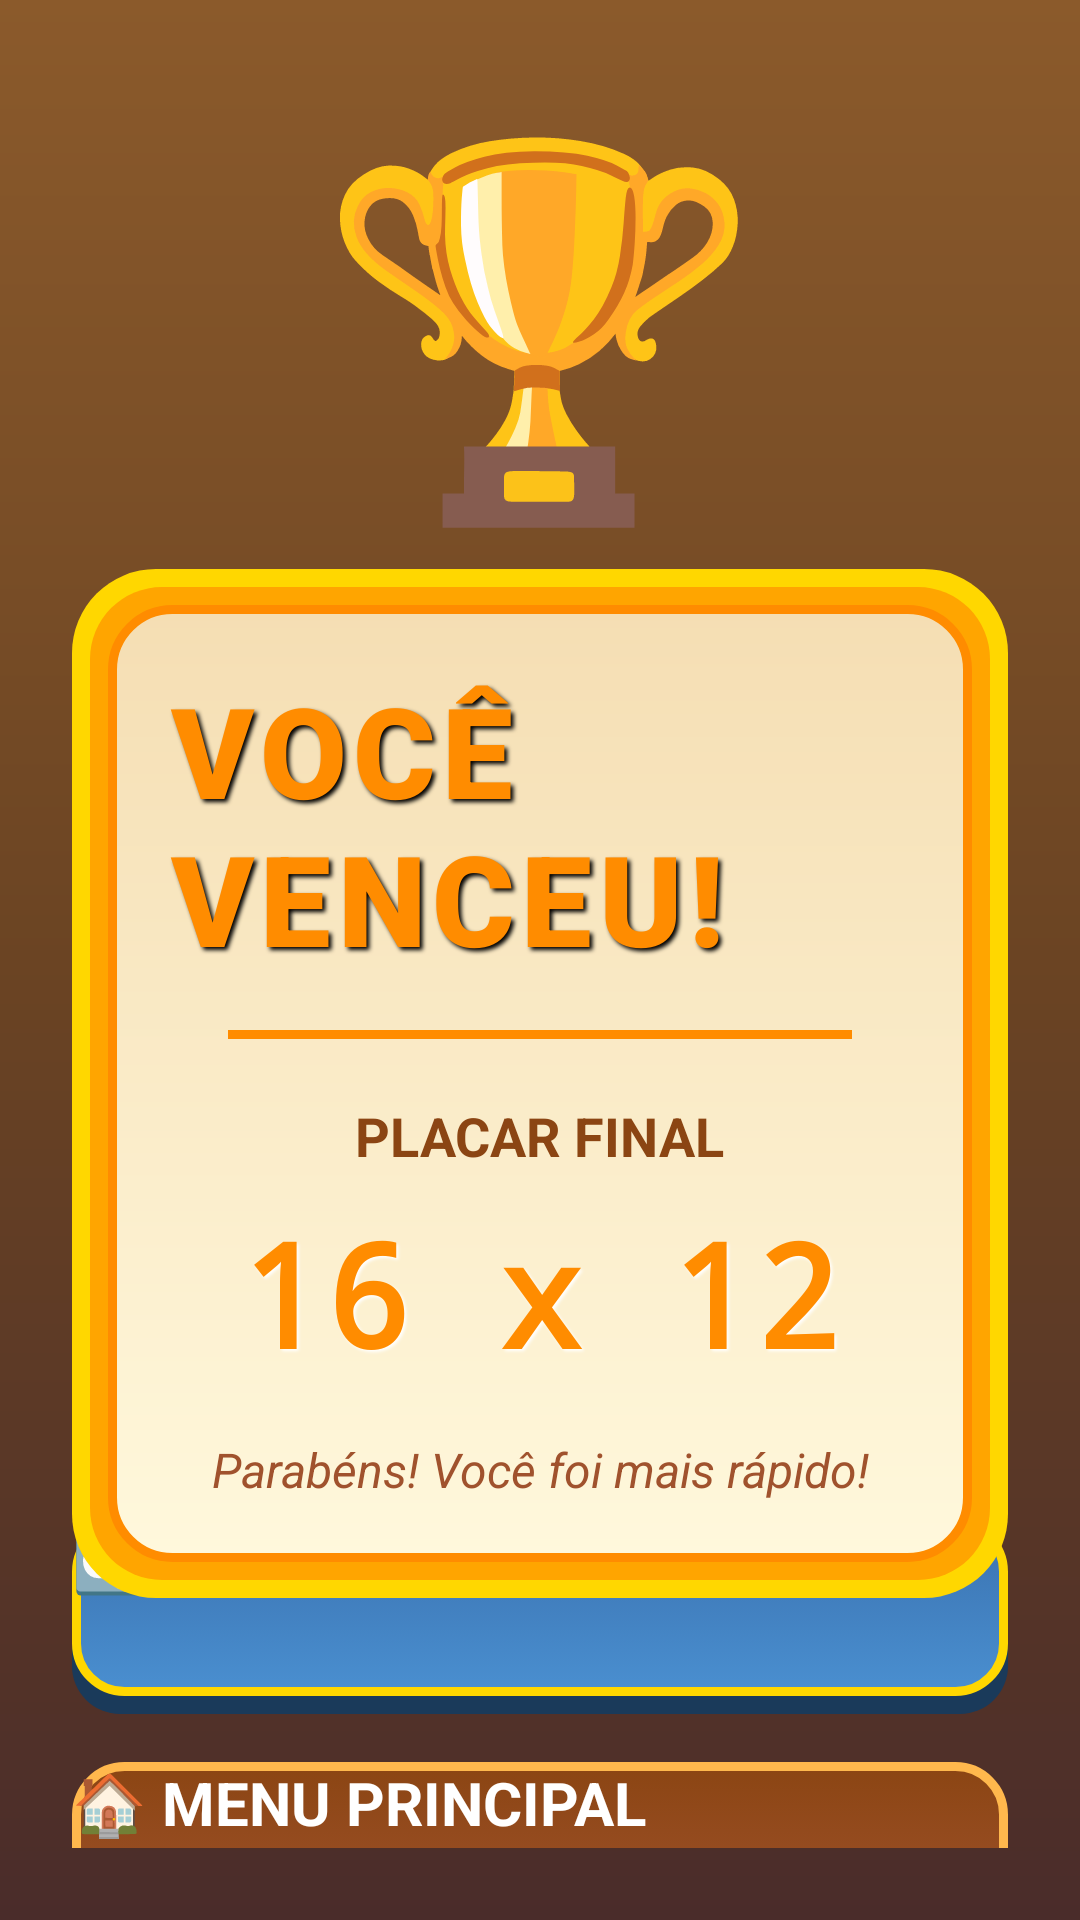

Android layout source for this screen:
<!-- AndroidManifest.xml: application theme Theme.WhereAmI -->
<!-- res/layout/activity_game_over.xml -->
<?xml version="1.0" encoding="utf-8"?>
<androidx.constraintlayout.widget.ConstraintLayout xmlns:android="http://schemas.android.com/apk/res/android"
    xmlns:app="http://schemas.android.com/apk/res-auto"
    android:layout_width="match_parent"
    android:layout_height="match_parent"
    android:background="@drawable/bg_gradient"
    android:padding="24dp">

    
    <TextView
        android:id="@+id/tvResultIcon"
        android:layout_width="wrap_content"
        android:layout_height="wrap_content"
        android:layout_marginTop="1dp"
        android:text="🏆"
        android:textSize="120sp"
        app:layout_constraintEnd_toEndOf="parent"
        app:layout_constraintStart_toStartOf="parent"
        app:layout_constraintTop_toTopOf="parent" />

    
    <androidx.constraintlayout.widget.ConstraintLayout
        android:id="@+id/resultPanel"
        android:layout_width="0dp"
        android:layout_height="wrap_content"
        android:layout_marginTop="5dp"
        android:background="@drawable/winner_panel"
        android:elevation="12dp"
        android:padding="32dp"
        app:layout_constraintEnd_toEndOf="parent"
        app:layout_constraintStart_toStartOf="parent"
        app:layout_constraintTop_toBottomOf="@id/tvResultIcon"
        app:layout_constraintWidth_max="400dp">

        
        <TextView
            android:id="@+id/tvResultTitle"
            android:layout_width="wrap_content"
            android:layout_height="wrap_content"
            android:fontFamily="sans-serif-black"
            android:letterSpacing="0.05"
            android:shadowColor="#000000"
            android:shadowDx="3"
            android:shadowDy="3"
            android:shadowRadius="3"
            android:text="VOCÊ VENCEU!"
            android:textColor="#FF8C00"
            android:textSize="42sp"
            android:textStyle="bold"
            app:layout_constraintEnd_toEndOf="parent"
            app:layout_constraintStart_toStartOf="parent"
            app:layout_constraintTop_toTopOf="parent" />

        
        <View
            android:id="@+id/divider"
            android:layout_width="0dp"
            android:layout_height="3dp"
            android:layout_marginHorizontal="20dp"
            android:layout_marginTop="16dp"
            android:background="#FF8C00"
            app:layout_constraintEnd_toEndOf="parent"
            app:layout_constraintStart_toStartOf="parent"
            app:layout_constraintTop_toBottomOf="@id/tvResultTitle" />

        
        <LinearLayout
            android:id="@+id/scoreContainer"
            android:layout_width="wrap_content"
            android:layout_height="wrap_content"
            android:layout_marginTop="20dp"
            android:gravity="center"
            android:orientation="vertical"
            app:layout_constraintEnd_toEndOf="parent"
            app:layout_constraintStart_toStartOf="parent"
            app:layout_constraintTop_toBottomOf="@id/divider">

            <TextView
                android:layout_width="wrap_content"
                android:layout_height="wrap_content"
                android:layout_marginBottom="8dp"
                android:text="PLACAR FINAL"
                android:textColor="#8B4513"
                android:textSize="18sp"
                android:textStyle="bold" />

            <TextView
                android:id="@+id/tvFinalScore"
                android:layout_width="wrap_content"
                android:layout_height="wrap_content"
                android:fontFamily="monospace"
                android:shadowColor="#FFFFFF"
                android:shadowDx="2"
                android:shadowDy="2"
                android:shadowRadius="2"
                android:text="16 x 12"
                android:textColor="#FF8C00"
                android:textSize="48sp"
                android:textStyle="bold" />
        </LinearLayout>

        
        <TextView
            android:id="@+id/tvMessage"
            android:layout_width="0dp"
            android:layout_height="wrap_content"
            android:layout_marginTop="16dp"
            android:text="Parabéns! Você foi mais rápido!"
            android:textAlignment="center"
            android:textColor="#A0522D"
            android:textSize="16sp"
            android:textStyle="italic"
            app:layout_constraintEnd_toEndOf="parent"
            app:layout_constraintStart_toStartOf="parent"
            app:layout_constraintTop_toBottomOf="@id/scoreContainer" />

    </androidx.constraintlayout.widget.ConstraintLayout>

    
    <LinearLayout
        android:id="@+id/buttonsContainer"
        android:layout_width="0dp"
        android:layout_height="wrap_content"
        android:layout_marginTop="10dp"
        android:orientation="vertical"
        app:layout_constraintBottom_toBottomOf="parent"
        app:layout_constraintEnd_toEndOf="parent"
        app:layout_constraintStart_toStartOf="parent"
        app:layout_constraintTop_toBottomOf="@id/resultPanel">

        
        <Button
            android:id="@+id/btnPlayAgain"
            android:layout_width="match_parent"
            android:layout_height="65dp"
            android:layout_marginBottom="16dp"
            android:background="@drawable/button_primary"
            android:elevation="8dp"
            android:text="🔄 JOGAR NOVAMENTE"
            android:textColor="#FFFFFF"
            android:textSize="20sp"
            android:textStyle="bold" />

        
        <Button
            android:id="@+id/btnMainMenu"
            android:layout_width="match_parent"
            android:layout_height="65dp"
            android:background="@drawable/button_menu"
            android:elevation="8dp"
            android:text="🏠 MENU PRINCIPAL"
            android:textColor="#FFFFFF"
            android:textSize="20sp"
            android:textStyle="bold" />
    </LinearLayout>

    
    <TextView
        android:id="@+id/tvStars"
        android:layout_width="wrap_content"
        android:layout_height="wrap_content"
        android:text="✨ ⭐ ✨"
        android:textSize="32sp"
        android:visibility="gone"
        app:layout_constraintTop_toBottomOf="@id/buttonsContainer"
        app:layout_constraintStart_toStartOf="parent"
        app:layout_constraintEnd_toEndOf="parent"
        android:layout_marginTop="16dp"/>

</androidx.constraintlayout.widget.ConstraintLayout>
<!-- resources referenced by this layout -->
<resources>
  <!-- drawable bg_gradient (drawable) -->
  <?xml version="1.0" encoding="utf-8"?>
  <shape xmlns:android="http://schemas.android.com/apk/res/android">
      <gradient
          android:angle="90"
          android:startColor="#4A2C2A"
          android:centerColor="#6B4423"
          android:endColor="#8B5A2B"
          android:type="linear" />
  </shape>
  <!-- drawable button_menu (drawable) -->
  <?xml version="1.0" encoding="utf-8"?>
  <selector xmlns:android="http://schemas.android.com/apk/res/android">
      <item android:state_pressed="true">
          <layer-list>
              <item android:top="2dp">
                  <shape android:shape="rectangle">
                      <solid android:color="#6B3410"/>
                      <corners android:radius="16dp"/>
                  </shape>
              </item>
              <item android:bottom="4dp">
                  <shape android:shape="rectangle">
                      <gradient
                          android:angle="90"
                          android:startColor="#8B4513"
                          android:endColor="#A0522D"
                          android:type="linear"/>
                      <corners android:radius="16dp"/>
                      <stroke android:width="3dp" android:color="#FFD700"/>
                  </shape>
              </item>
          </layer-list>
      </item>
      <item>
          <layer-list>
              <item android:top="2dp">
                  <shape android:shape="rectangle">
                      <solid android:color="#4A2C2A"/>
                      <corners android:radius="16dp"/>
                  </shape>
              </item>
              <item android:bottom="6dp">
                  <shape android:shape="rectangle">
                      <gradient
                          android:angle="90"
                          android:startColor="#A0522D"
                          android:endColor="#8B4513"
                          android:type="linear"/>
                      <corners android:radius="16dp"/>
                      <stroke android:width="3dp" android:color="#FFB84D"/>
                  </shape>
              </item>
          </layer-list>
      </item>
  </selector>
  <!-- drawable winner_panel (drawable) -->
  <?xml version="1.0" encoding="utf-8"?>
  <layer-list xmlns:android="http://schemas.android.com/apk/res/android">
      
      <item>
          <shape android:shape="rectangle">
              <solid android:color="#FFD700"/>
              <corners android:radius="28dp"/>
          </shape>
      </item>
      
      <item android:top="6dp" android:bottom="6dp" android:left="6dp" android:right="6dp">
          <shape android:shape="rectangle">
              <solid android:color="#FFA500"/>
              <corners android:radius="24dp"/>
          </shape>
      </item>
      
      <item android:top="12dp" android:bottom="12dp" android:left="12dp" android:right="12dp">
          <shape android:shape="rectangle">
              <gradient
                  android:angle="90"
                  android:startColor="#FFF8DC"
                  android:endColor="#F5DEB3"
                  android:type="linear"/>
              <corners android:radius="20dp"/>
              <stroke android:width="3dp" android:color="#FF8C00"/>
          </shape>
      </item>
  </layer-list>
</resources>
